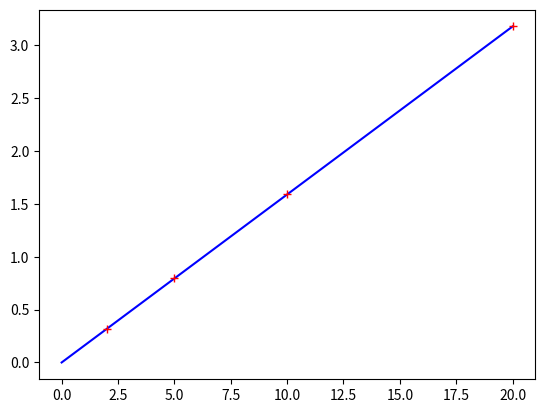

The script that saved this image:
#!/usr/bin/env python3
import matplotlib.pyplot as plt
import numpy as np

speed = [2.0, 5.0, 10.0, 20.0]
volts = [0.32, 0.80, 1.59, 3.18]
pervolt = volts[-1]/speed[-1]
print(pervolt)
print(1.0/pervolt)
speeds = np.arange(0,np.max(speed)+1)
plt.plot(speeds, speeds*pervolt, 'b-')
plt.plot(speed, volts, 'r+')
plt.savefig('rotationvals.png')
